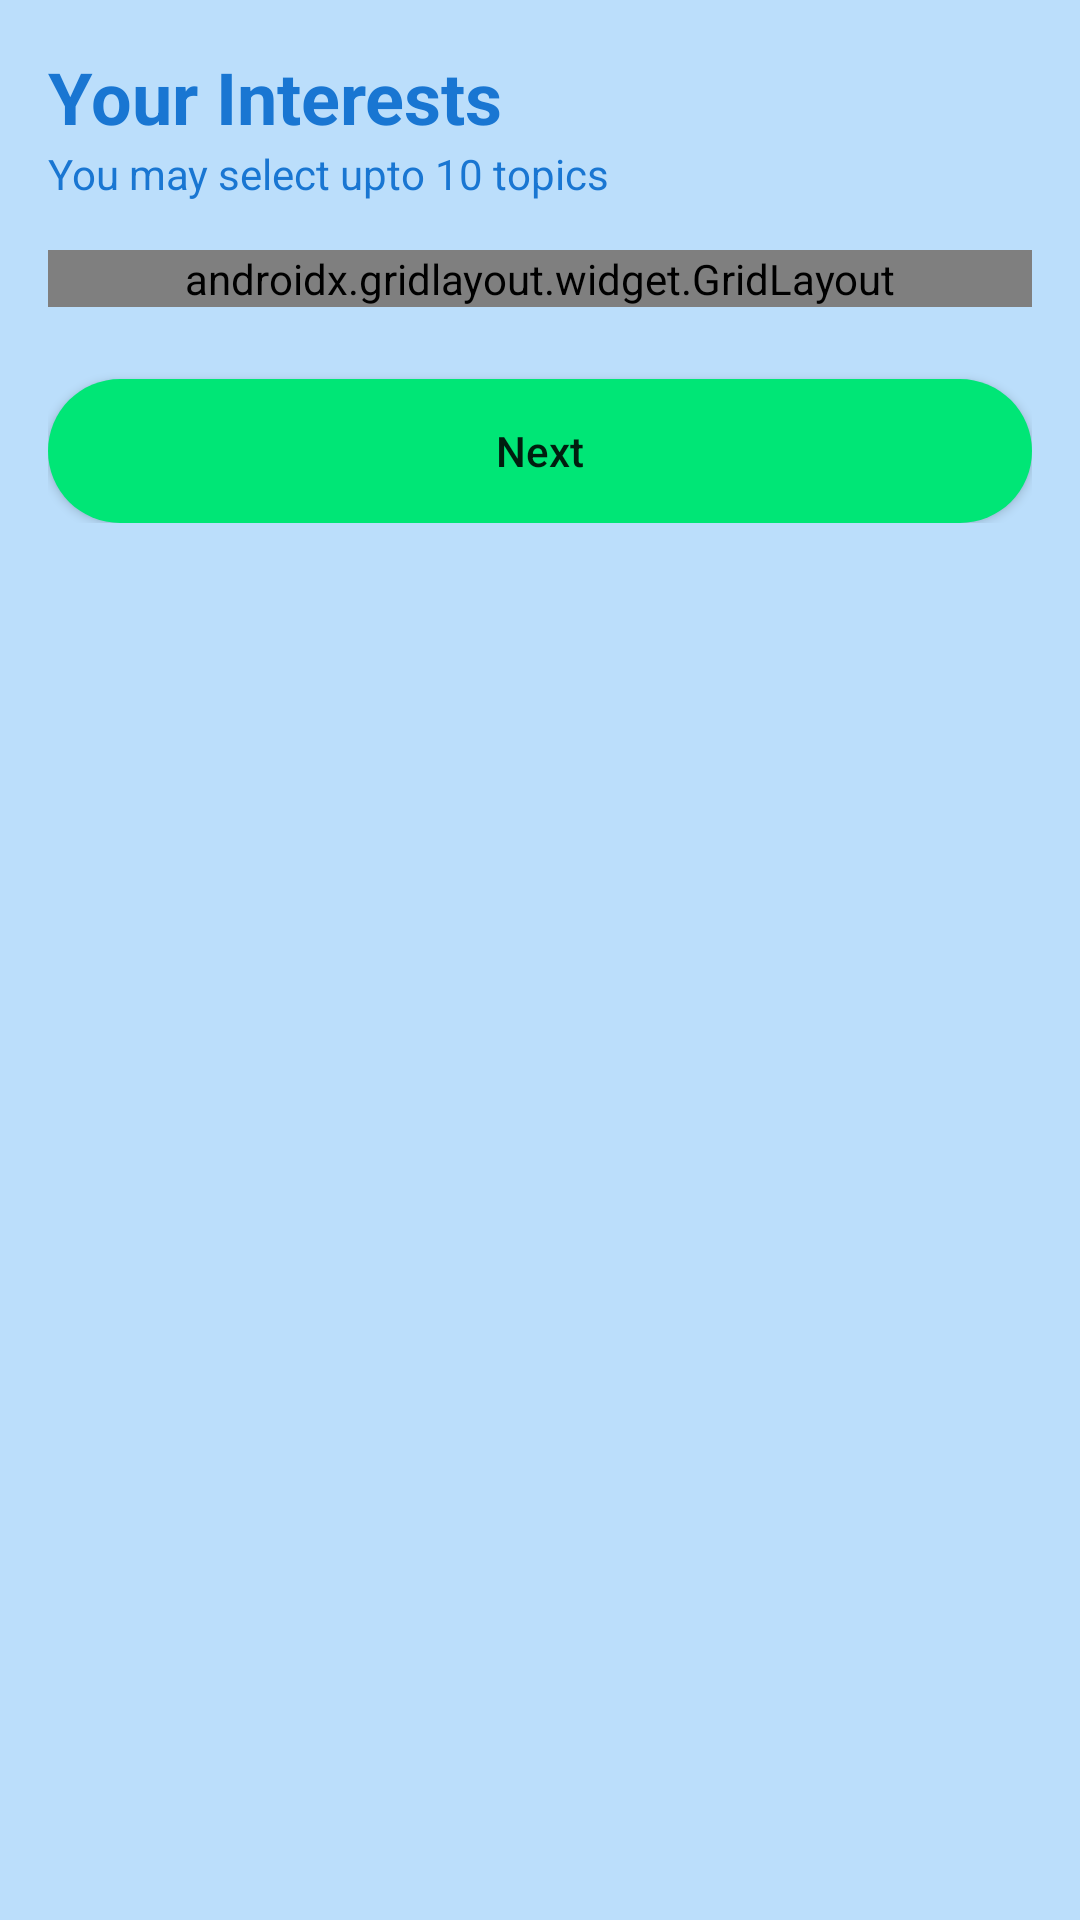

Here is an Android app screen rendered from its layout file. Give the layout XML and the strings, colors and styles it references.
<!-- AndroidManifest.xml: application theme Theme.Task61 -->
<!-- res/layout/activity_interests.xml -->
<?xml version="1.0" encoding="utf-8"?>

<ScrollView xmlns:android="http://schemas.android.com/apk/res/android"
    xmlns:app="http://schemas.android.com/apk/res-auto"
    android:background="@color/backgroundLight"
    android:padding="16dp"
    android:layout_width="match_parent"
    android:layout_height="match_parent"
    android:paddingTop="36dp">

    <LinearLayout
        android:orientation="vertical"
        android:layout_width="match_parent"
        android:layout_height="wrap_content">

        <TextView
            android:text="@string/interests_title"
            android:textSize="24sp"
            android:textStyle="bold"
            android:textColor="@color/primaryDarkBlue"
            android:layout_width="wrap_content"
            android:layout_height="wrap_content"/>

        <TextView
            android:text="@string/interests_sub"
            android:textSize="14sp"
            android:textColor="@color/primaryDarkBlue"
            android:layout_marginBottom="16dp"
            android:layout_width="wrap_content"
            android:layout_height="wrap_content"/>

        <androidx.gridlayout.widget.GridLayout
            android:id="@+id/gridInterests"
            android:layout_width="match_parent"
            android:layout_height="wrap_content"
            android:columnCount="2"
            app:alignmentMode="alignMargins"
            app:useDefaultMargins="true">

            <ToggleButton
                android:id="@+id/btnAlgo"
                android:textOff="Algorithms"
                android:textOn="Algorithms"
                style="@style/Widget.MaterialComponents.Button.OutlinedButton"
                android:layout_width="wrap_content"
                android:layout_height="wrap_content"/>

            <ToggleButton
                android:id="@+id/btnDS"
                android:textOff="Data Structures"
                android:textOn="Data Structures"
                style="@style/Widget.MaterialComponents.Button.OutlinedButton"
                android:layout_width="wrap_content"
                android:layout_height="wrap_content"/>

            <ToggleButton
                android:id="@+id/btnWeb"
                android:textOff="Web Development"
                android:textOn="Web Development"
                style="@style/Widget.MaterialComponents.Button.OutlinedButton"
                android:layout_width="wrap_content"
                android:layout_height="wrap_content"/>

            <ToggleButton
                android:id="@+id/btnTest"
                android:textOff="Testing"
                android:textOn="Testing"
                style="@style/Widget.MaterialComponents.Button.OutlinedButton"
                android:layout_width="wrap_content"
                android:layout_height="wrap_content"/>
        </androidx.gridlayout.widget.GridLayout>

        <Button
            android:id="@+id/btnNext"
            android:text="@string/btn_next"
            android:background="@drawable/bg_button_green"
            android:textAllCaps="false"
            android:layout_marginTop="24dp"
            android:layout_width="match_parent"
            android:layout_height="wrap_content"/>
    </LinearLayout>
</ScrollView>
<!-- resources referenced by this layout -->
<resources>
  <color name="backgroundLight">#BBDEFB</color>
  <color name="primaryDarkBlue">#1976D2</color>
  <!-- drawable bg_button_green (drawable) -->
  <shape xmlns:android="http://schemas.android.com/apk/res/android"
      android:shape="rectangle">
      <solid android:color="@color/buttonGreen"/>
      <corners android:radius="24dp"/>
  </shape>
  <string name="btn_next">Next</string>
  <string name="interests_sub">You may select upto 10 topics</string>
  <string name="interests_title">Your Interests</string>
  <style name="Theme.Task61" parent="Theme.MaterialComponents.DayNight.NoActionBar">
          <item name="colorPrimary">@color/primaryBlue</item>
          <item name="colorPrimaryVariant">@color/primaryDarkBlue</item>
          <item name="colorOnPrimary">@color/white</item>
          <item name="colorSecondary">@color/buttonGreen</item>
      </style>
  <color name="buttonGreen">#00E676</color>
  <color name="primaryBlue">#2196F3</color>
  <color name="white">#FFFFFFFF</color>
</resources>
